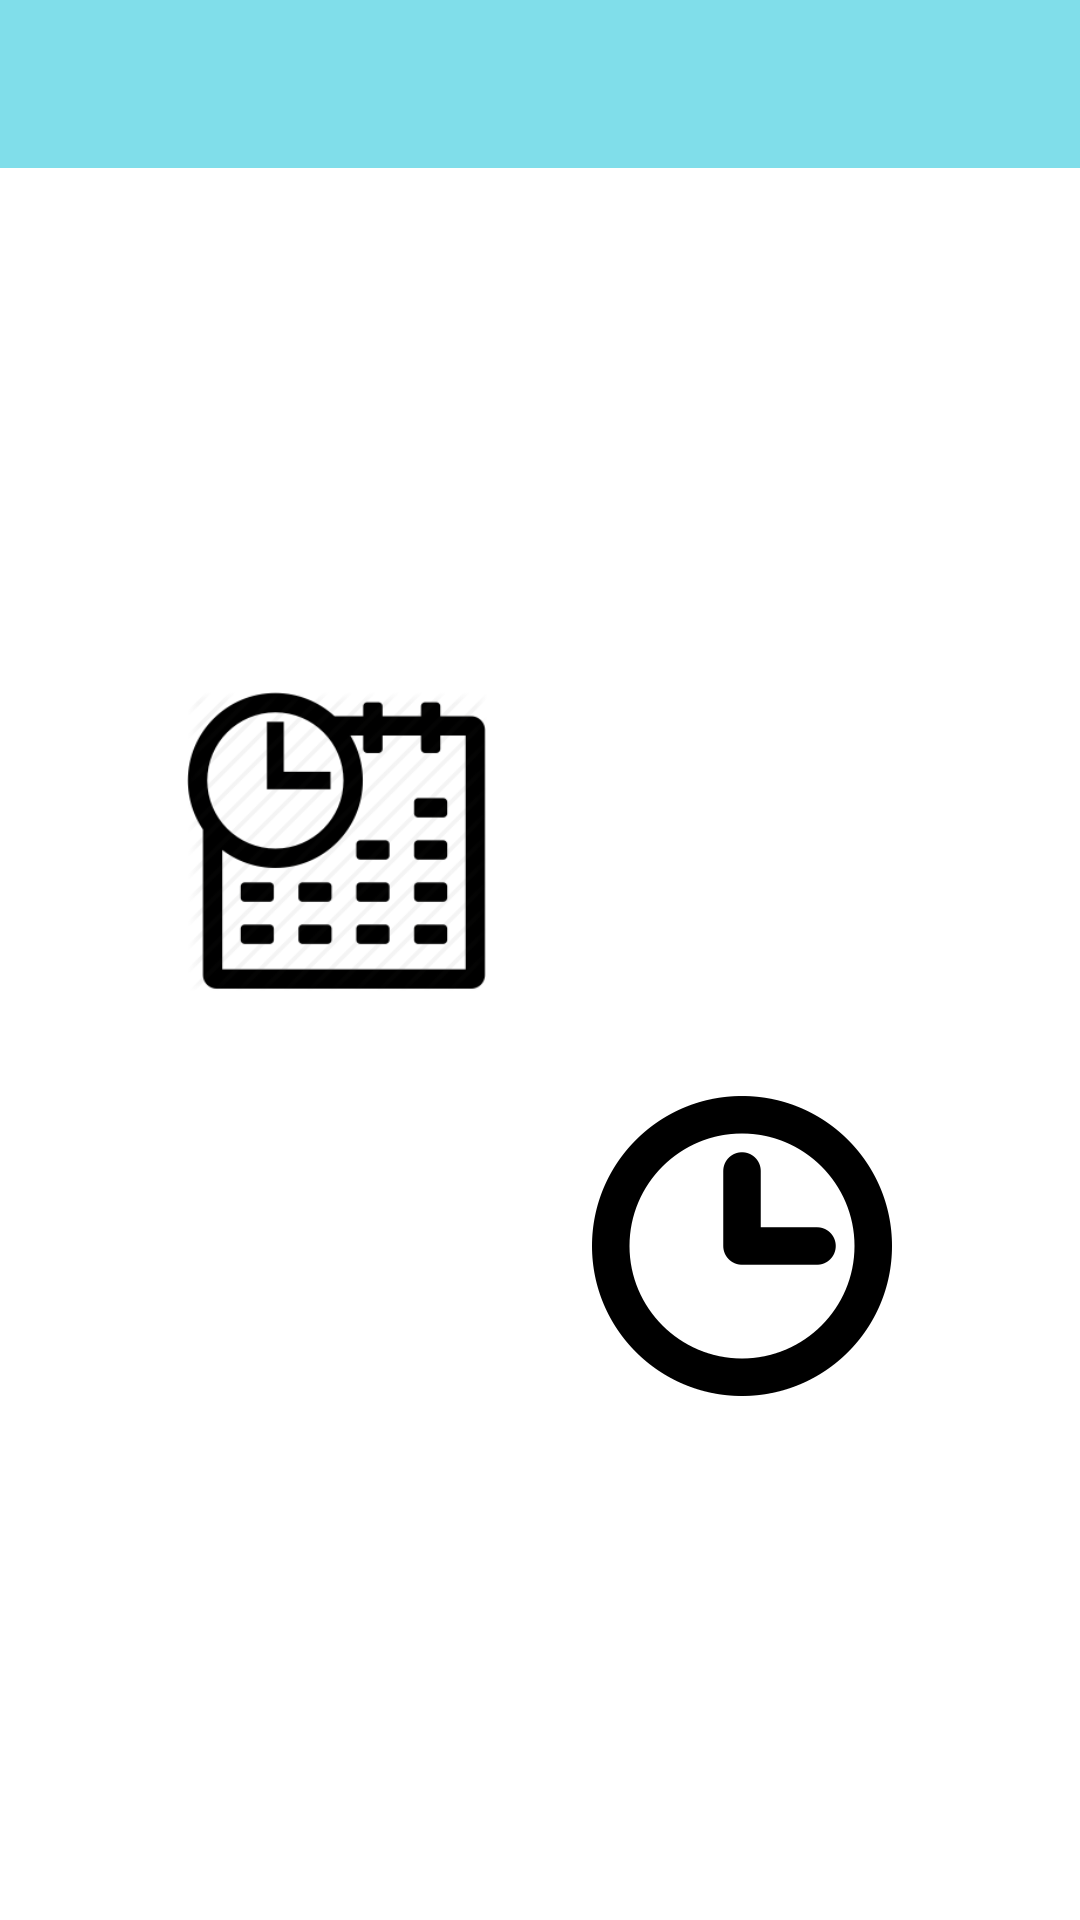

Reconstruct the res/layout file that produces this screen, plus the resources it refers to.
<!-- AndroidManifest.xml: application theme AppTheme -->
<!-- res/layout/activity_home_empresa.xml -->
<?xml version="1.0" encoding="utf-8"?>
<RelativeLayout xmlns:android="http://schemas.android.com/apk/res/android"
    xmlns:app="http://schemas.android.com/apk/res-auto"
    android:layout_width="match_parent"
    android:layout_height="match_parent"
    android:background="@color/Fundo_Branco"
    android:orientation="vertical"

    >

    <include
        android:id="@+id/toolbarTituloApp"
        layout="@layout/toolbar"
        />

    <RelativeLayout
        android:layout_width="match_parent"
        android:layout_height="match_parent"
        android:layout_alignParentLeft="true"

        android:layout_alignParentStart="true"
        android:layout_below="@+id/toolbarTituloApp"
        android:gravity="center">


        <ImageButton
            android:id="@+id/btnAgendados"
            android:layout_width="@dimen/botaoHome"
            android:layout_height="@dimen/botaoHome"
            android:background="@android:color/white"
            android:scaleType="fitEnd"
            app:srcCompat="@drawable/ic_agendaw"

            />

        <ImageButton
            android:id="@+id/btnListaNegra"
            android:layout_width="@dimen/botaoHome"
            android:layout_height="@dimen/botaoHome"
            android:layout_below="@+id/btnAgendados"
            android:layout_marginTop="35dp"
            android:background="@android:color/white"
            android:scaleType="fitEnd"
            android:tint="@android:drawable/screen_background_dark_transparent"
            app:srcCompat="@drawable/black_list2" />

        <ImageButton
            android:id="@+id/btnAtualizarDados"
            android:layout_width="@dimen/botaoHome"
            android:layout_height="@dimen/botaoHome"
            android:layout_marginLeft="35dp"
            android:layout_toRightOf="@+id/btnAgendados"
            android:background="@android:color/white"
            android:scaleType="fitEnd"
            app:srcCompat="@drawable/atualizar" />

        <ImageButton
            android:id="@+id/btnRecentes"
            android:layout_width="@dimen/botaoHome"
            android:layout_height="@dimen/botaoHome"
            android:layout_below="@id/btnAgendados"
            android:layout_marginLeft="35dp"
            android:layout_marginTop="35dp"
            android:layout_toRightOf="@+id/btnListaNegra"
            android:background="@android:color/white"
            android:scaleType="fitEnd"
            app:srcCompat="@drawable/horarios" />

    </RelativeLayout>
</RelativeLayout>
<!-- res/layout/toolbar.xml (included above) -->
<?xml version="1.0" encoding="utf-8"?>
<android.support.v7.widget.Toolbar xmlns:android="http://schemas.android.com/apk/res/android"
    android:id="@+id/toolbarPrincipal"
    android:layout_width="match_parent"
    android:layout_height="wrap_content"
    android:background="?attr/colorPrimary"
    android:minHeight="?attr/actionBarSize"
    android:theme="?attr/actionBarTheme" />
<!-- resources referenced by this layout -->
<resources>
  <color name="Fundo_Branco">#FFFFFF</color>
  <dimen name="botaoHome">100dp</dimen>
  <!-- drawable horarios: png bitmap (drawable, 18197 bytes) -->
  <!-- drawable ic_agendaw: png bitmap (drawable, 9658 bytes) -->
  <style name="AppTheme" parent="Theme.AppCompat.Light.DarkActionBar">
          
          <item name="windowNoTitle">true</item>
          <item name="windowActionBar">false</item>
          <item name="colorPrimary">@color/colorPrimary</item>
          <item name="colorPrimaryDark">@color/colorPrimaryDark</item>
          <item name="colorAccent">@color/colorAccent</item>
  
      </style>
  <color name="colorPrimary">#80DEEA</color>
  <color name="colorPrimaryDark">#00BCD4</color>
  <color name="colorAccent">#00BCD4</color>
</resources>
